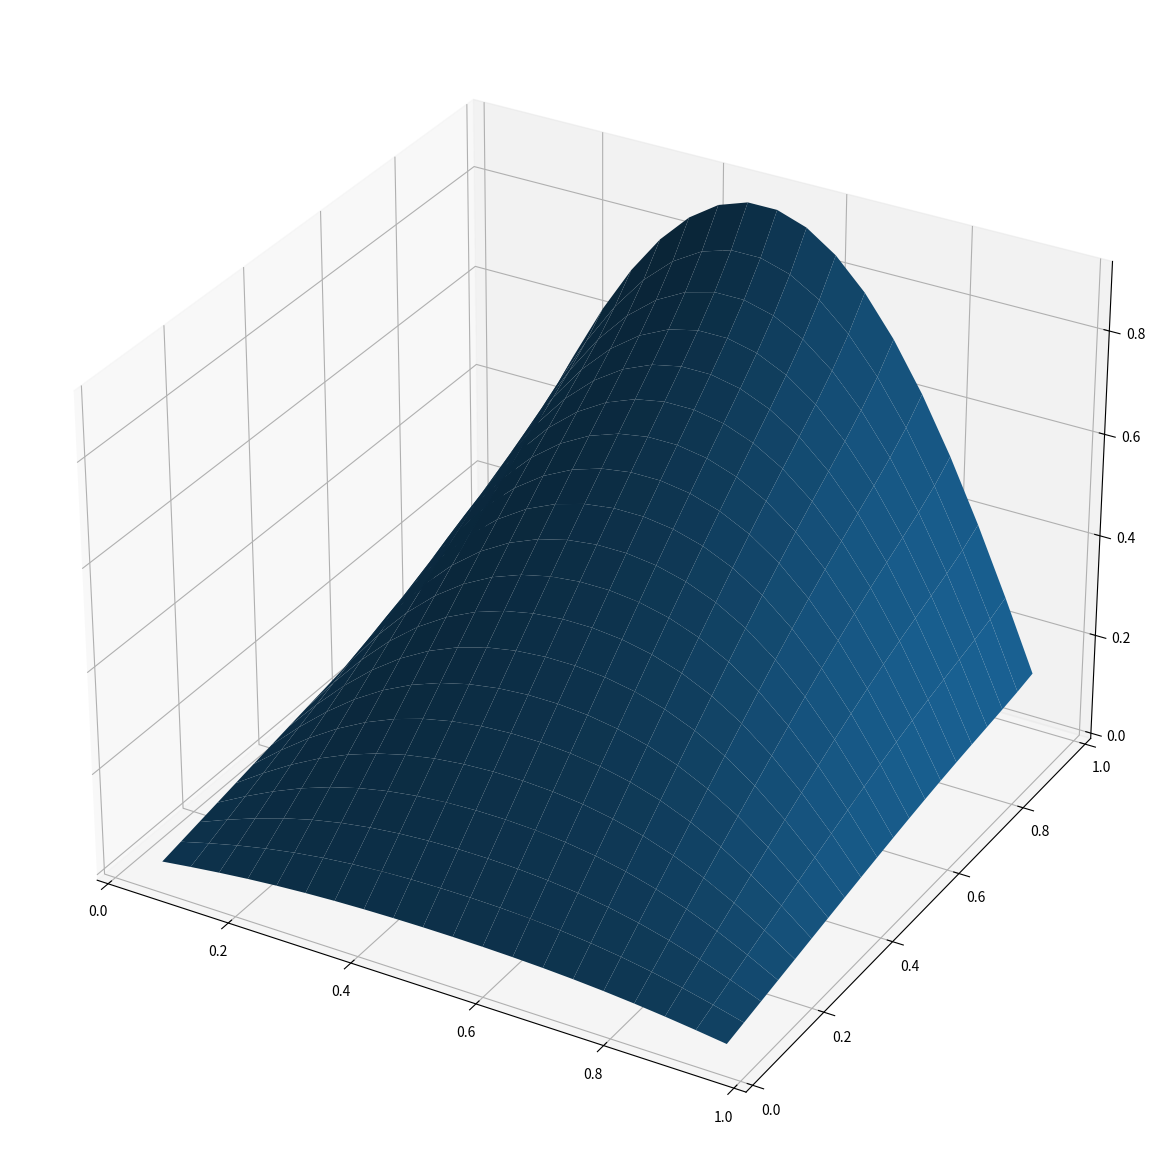

Write the Python code that produced this figure. (Note: this script raises an exception after producing the figure.)
# Koden hentet direkte fra 7_1

import numpy as np
import scipy.sparse as sp
import scipy.sparse.linalg as lin
import matplotlib.pyplot as plt

# bestem antall punkter i gitteret i x-retning
m=20

# sett m+2 punkter mellom 0 og 1
# m+2 fordi vi teller ikke randene 0 og 1 - se randbetingelser for hvorfor
x = np.linspace(0, 1, m+2)

# avstand mellom punktene
h = x[1] - x[0]

# setter opp matrise tilsvarende Poissonligning i x-retning
L1 = (1/h**2)*sp.diags([1,-2,1], [-1,0,1], shape=(m,m))

# identitetsmatrise i x-koordinatene
I1 = sp.eye(m)

# antall punkter i gitteret i y-retning
n = 20

# sett n+2 punkter mellom 0 og 1
y = np.linspace(0, 1, n+2)

# avstand mellom punktene
k = y[1] - y[0]

# setter opp matrise tilsvarende Poissonligning i y-retning
L2 = (1/k**2)*sp.diags([1,-2,1],[-1,0,1],shape=(n,n))

# identitetsmatrise i y-koordinatene
I2 = sp.eye(n)

# sett sammen matrisa med Kroneckerproduktet
A = sp.kron(L1,I2) + sp.kron(I1,L2)

# Lag en vektor (-1/h^2,0,0,0,...) med m elementer
Zm_l = np.zeros(m)
Zm_l[0] = -1/(h**2)

# Lag en vektor (0,0,0,...,0,-1/h^2) med m elementer
Zm_r = np.zeros(m)
Zm_r[-1] = -1/(h**2)

# Lag en vektor (1/k^2,0,0,0,...) med n elementer
Zn_l = np.zeros(n)
Zn_l[0] = -1/(k**2)

# Lag en vektor (0,0,0,...,0,1/k^2) med n elementer
Zn_r = np.zeros(n)
Zn_r[-1] = -1/(k**2)

# funksjonen som gir u(x,0)
def f1(x):
    return 0*x

# funksjonen som gir u(x,1)
def f2(x):
    return np.sin(np.pi*x)

# funksjonen som gir u(y,0)
def f3(y):
    return 0*y

# funksjonen som gir u(y,1)
def f4(y):
    return 0*y

# Lag en vektor fra randbetingelser
F = sp.kron(f1(x[1:-1]),Zn_l) + sp.kron(f2(x[1:-1]),Zn_r) + sp.kron(Zm_l,f3(y[1:-1])) + sp.kron(Zm_r,f4(y[1:-1]))

# Eulers metode for generell funksjon f
# trenger initialverdi x_0, initialtid a og sluttid b, og antall tidssteg N
def euler(f,x0,a,b,N):
    t = np.linspace(a,b,N)
    x = np.zeros((N,x0.size))
    x[0,:] = x0
    for i in np.arange(N-1):
        x[i+1,:] = x[i,:] + (t[i+1]-t[i])*(f(x[i],t[i]))
    return x,t

# funksjonen som er høyre side av den differentialligningen, her lik Ax - F
def f(x,t):
    return A @ x - F

# setter opp et rutenett, med indexing u(x_i,y_j)
X, Y = np.meshgrid(x[1:-1],y[1:-1], indexing='ij')

# trenger initialverdien u(x,y,0) = y
U0 = Y

# vektorisering av initialverdien
u0 = np.reshape(U0, m*n)

# løs med Eulers metode for tider 0<t<0.5, med N=10.000 steg
# vi trenger mange steg siden vi bruker forlengs Euler!
u, t = euler(f, u0, 0, 0.5, 10000)

# en 3d-plott

fig,ax2 = plt.subplots(subplot_kw ={"projection":"3d"}, figsize=(15,15))

# vi plotter verdiene etter 500 tidssteg
Z = np.reshape(u[500,:],(m,n))

ax2.plot_surface(X, Y, Z)

plt.show()

import matplotlib.animation as animation

from IPython.display import HTML

# setter opp figuren
fig, ax = plt.subplots(figsize=(15,10))

ims = []
for i in range(90):
    # fargebilde etter 100*i tidssteg
    im = ax.imshow(-np.reshape(u[100*i,:],(m,n)),cmap='RdBu', animated=True)
    if i == 0:
        # fargebilde ved initialtid
        ax.imshow(-np.reshape(u[0,:],(m,n)),cmap='RdBu')  # initialbilde
    ims.append([im])

# lag animasjonen
ani = animation.ArtistAnimation(fig, ims, interval=50, blit=True,
                                repeat_delay=1000)

HTML(ani.to_jshtml())